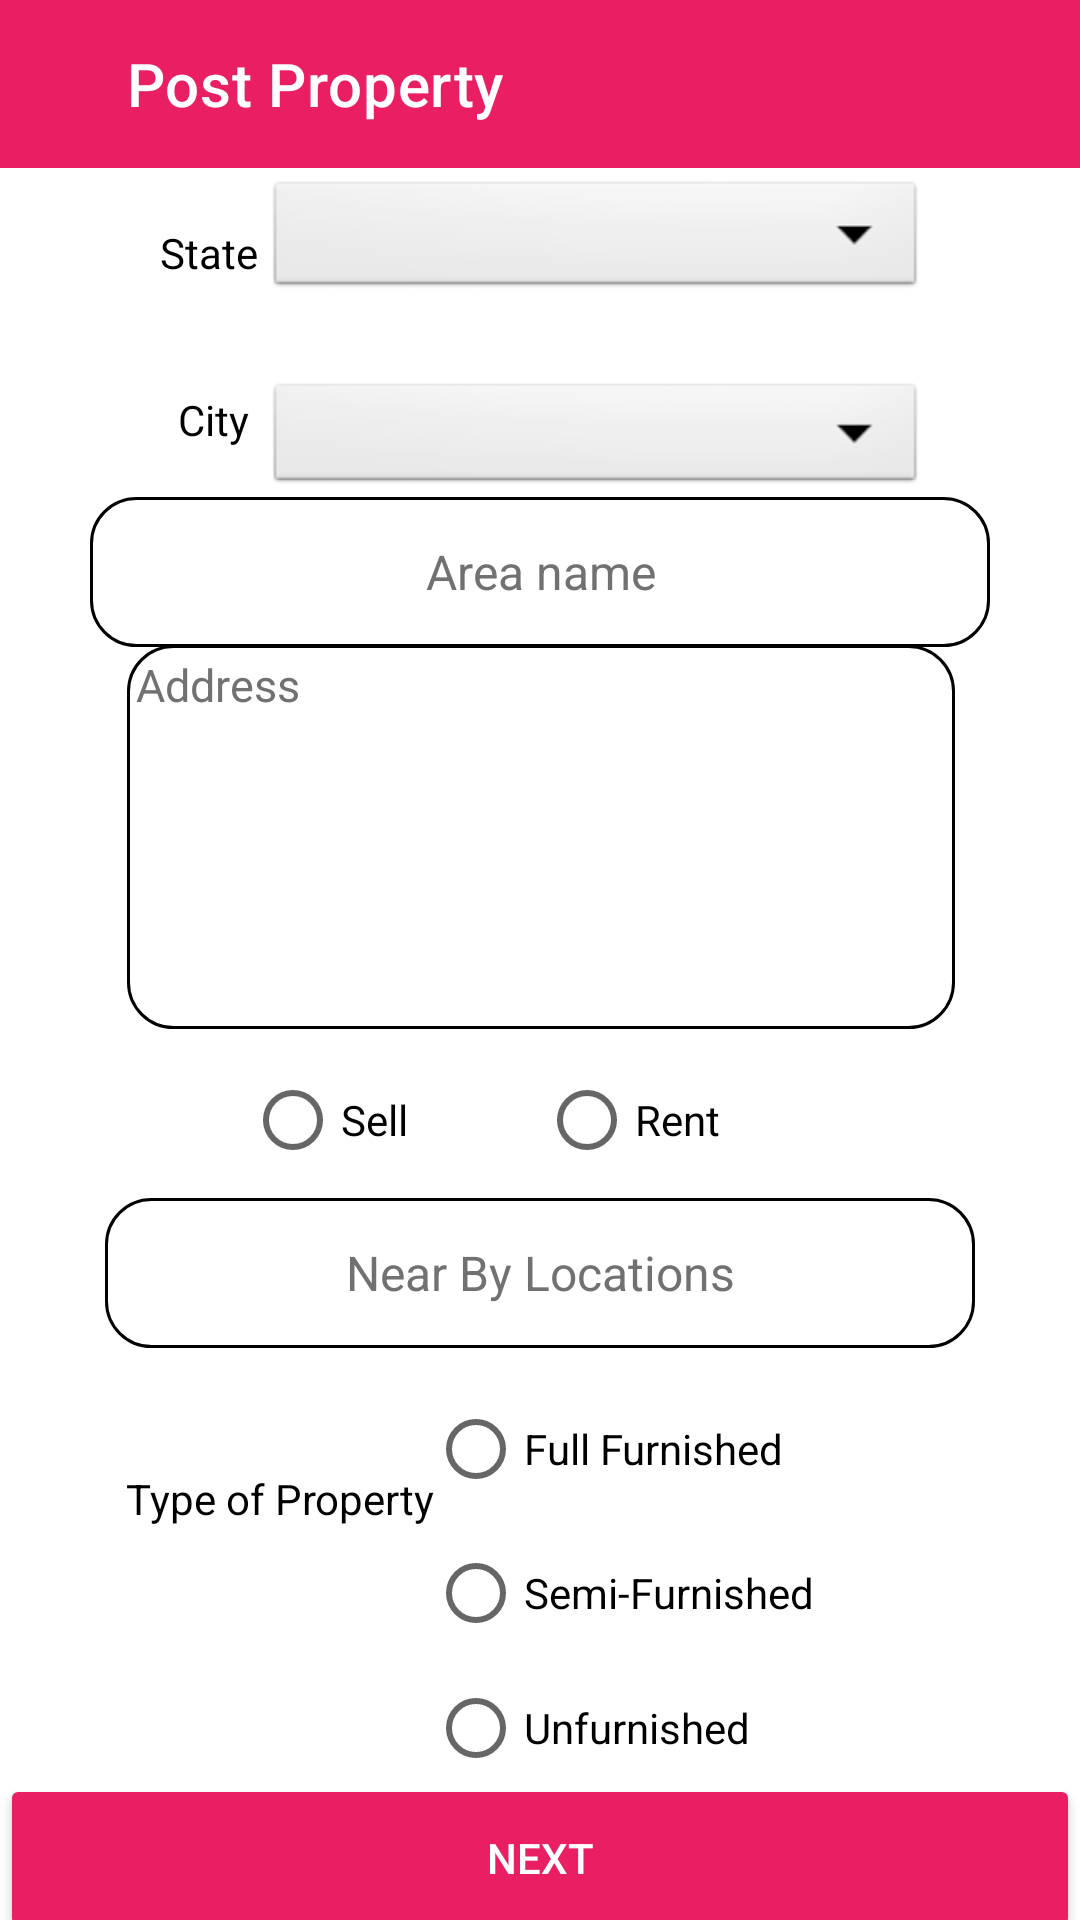

The Android layout XML behind this screen, and the referenced resources:
<!-- AndroidManifest.xml: application theme Theme.Try_home -->
<!-- res/layout/activity_post_prop_form.xml -->
<?xml version="1.0" encoding="utf-8"?>
<androidx.constraintlayout.widget.ConstraintLayout xmlns:android="http://schemas.android.com/apk/res/android"
    xmlns:app="http://schemas.android.com/apk/res-auto"
    xmlns:tools="http://schemas.android.com/tools"
    android:layout_width="match_parent"
    android:background="@color/white"
    android:layout_height="match_parent"
    tools:context=".Post_prop_form">

    <androidx.appcompat.widget.Toolbar
        android:id="@+id/toolbar"
        android:layout_width="match_parent"
        android:layout_height="wrap_content"
        android:background="?attr/colorPrimary"
        android:minHeight="?attr/actionBarSize"
        android:backgroundTint="#E91E63"
        app:titleTextColor="@color/white"
        android:theme="?attr/actionBarTheme"
        app:title="     Post Property"
        tools:ignore="MissingConstraints" />

    <androidx.constraintlayout.widget.ConstraintLayout
        android:layout_width="match_parent"
        android:layout_height="match_parent"
        tools:layout_editor_absoluteX="16dp"
        tools:layout_editor_absoluteY="38dp">

        <Spinner
            android:id="@+id/spin_state"
            android:layout_width="220dp"
            android:layout_height="42dp"
            android:layout_gravity="center"
            android:spinnerMode="dropdown"
            style="@android:style/Widget.Spinner.DropDown"
            android:gravity="center"
            android:textColorHint="@color/black"
            app:layout_constraintBottom_toTopOf="@+id/ed_address"
            app:layout_constraintEnd_toEndOf="parent"
            app:layout_constraintHorizontal_bias="0.634"
            app:layout_constraintStart_toStartOf="parent"
            android:textColor="@color/black"
            app:layout_constraintTop_toTopOf="parent"
            app:layout_constraintVertical_bias="0.34"
            tools:ignore="MissingConstraints" />

        <Spinner
            android:id="@+id/spin_city"
            android:layout_width="220dp"
            android:layout_height="40dp"
            app:layout_constraintBottom_toBottomOf="parent"
            app:layout_constraintEnd_toEndOf="parent"
            app:layout_constraintHorizontal_bias="0.634"
            app:layout_constraintStart_toStartOf="parent"
            app:layout_constraintTop_toBottomOf="@+id/spin_state"
            android:gravity="center"
            style="@android:style/Widget.Spinner.DropDown"
            android:layout_gravity="center"
            android:textColorHint="@color/black"
            android:textColor="@color/black"
            android:spinnerMode="dropdown"
            app:layout_constraintVertical_bias="0.051" />

        

        <TextView
            android:id="@+id/txt_state"
            android:layout_width="wrap_content"
            android:layout_height="wrap_content"
            android:text="State"
            android:textColor="@color/black"
            app:layout_constraintBottom_toBottomOf="parent"
            app:layout_constraintEnd_toEndOf="parent"
            app:layout_constraintHorizontal_bias="0.163"
            app:layout_constraintStart_toStartOf="parent"
            app:layout_constraintTop_toTopOf="parent"
            app:layout_constraintVertical_bias="0.12"
            tools:ignore="MissingConstraints" />

        <TextView
            android:id="@+id/txt_type_house"
            android:layout_width="wrap_content"
            android:layout_height="wrap_content"
            android:text="Type of Property"
            android:textColor="@color/black"
            app:layout_constraintBottom_toBottomOf="parent"
            app:layout_constraintEnd_toEndOf="parent"
            app:layout_constraintHorizontal_bias="0.163"
            app:layout_constraintStart_toStartOf="parent"
            app:layout_constraintTop_toTopOf="parent"
            app:layout_constraintVertical_bias="0.789"
            tools:ignore="MissingConstraints" />

        <LinearLayout
            android:layout_width="wrap_content"
            android:orientation="horizontal"
            android:layout_height="wrap_content"
            tools:ignore="MissingConstraints">

        </LinearLayout>

        <TextView
            android:id="@+id/txt_city"
            android:textColor="@color/black"
            android:layout_width="wrap_content"
            android:layout_height="wrap_content"
            android:text="City"
            app:layout_constraintBottom_toBottomOf="parent"
            app:layout_constraintEnd_toEndOf="parent"
            app:layout_constraintHorizontal_bias="0.176"
            app:layout_constraintStart_toStartOf="parent"
            app:layout_constraintTop_toTopOf="parent"
            app:layout_constraintVertical_bias="0.21"
            tools:ignore="MissingConstraints" />

        <EditText
            android:id="@+id/ed_address"
            android:layout_width="276dp"
            android:layout_height="128dp"
            android:ems="10"
            android:hint="Address"
            android:gravity="start"
            android:textSize="15dp"
            android:layout_gravity="center"
            android:textColorHint="#737070"
            android:background="@drawable/round_border"
            android:textColor="@color/black"
            android:inputType="textMultiLine"
            app:layout_constraintBottom_toBottomOf="parent"
            app:layout_constraintEnd_toEndOf="parent"
            app:layout_constraintHorizontal_bias="0.503"
            app:layout_constraintStart_toStartOf="parent"
            app:layout_constraintTop_toTopOf="parent"
            app:layout_constraintVertical_bias="0.42" />

        <EditText
            android:id="@+id/ed_area"
            android:layout_width="300dp"
            android:layout_height="50dp"
            android:ems="10"
            android:gravity="center"
            android:layout_gravity="center"
            android:textColorHint="#737070"
            android:background="@drawable/round_border"
            android:hint="Area name"
            android:textSize="16dp"
            android:inputType="textPersonName"
            android:textColor="@color/black"
            app:layout_constraintBottom_toTopOf="@+id/ed_address"
            app:layout_constraintEnd_toEndOf="parent"
            app:layout_constraintStart_toStartOf="parent"
            app:layout_constraintTop_toBottomOf="@+id/spin_city"
            tools:ignore="MissingConstraints" />

        <EditText
            android:id="@+id/ed_nearby"
            android:layout_width="290dp"
            android:layout_height="50dp"
            android:ems="10"
            android:gravity="center"
            android:layout_gravity="center"
            android:textColorHint="#737070"
            android:background="@drawable/round_border"
            android:hint="Near By Locations"
            android:inputType="textPersonName"
            android:textSize="16dp"
            android:textColor="@color/black"
            app:layout_constraintBottom_toBottomOf="parent"
            app:layout_constraintEnd_toEndOf="parent"
            app:layout_constraintStart_toStartOf="parent"
            app:layout_constraintTop_toBottomOf="@+id/ed_address"
            app:layout_constraintVertical_bias="0.228"
            tools:ignore="MissingConstraints" />

        <Button
            android:id="@+id/btn_next"
            android:layout_width="match_parent"
            android:backgroundTint="#E91E63"
            android:textColor="@color/white"
            android:layout_height="56dp"
            android:text="Next"
            app:layout_constraintBottom_toBottomOf="parent"
            app:layout_constraintEnd_toEndOf="parent"
            app:layout_constraintHorizontal_bias="0.849"
            app:layout_constraintStart_toStartOf="parent"
            app:layout_constraintTop_toBottomOf="@+id/rg_furn_type"
            app:layout_constraintVertical_bias="0.437" />

        <RadioGroup
            android:id="@+id/rg_furn_type"
            android:layout_width="174dp"
            android:layout_height="138dp"
            app:layout_constraintBottom_toBottomOf="parent"
            app:layout_constraintEnd_toEndOf="parent"
            app:layout_constraintHorizontal_bias="0.767"
            app:layout_constraintStart_toStartOf="parent"
            app:layout_constraintTop_toBottomOf="@+id/ed_nearby"
            app:layout_constraintVertical_bias="0.183"
            tools:ignore="MissingConstraints">

            <RadioButton
                android:id="@+id/rb_Furnished"
                android:layout_width="match_parent"
                android:layout_height="wrap_content"
                android:text="Full Furnished"
                android:textColor="@color/black" />

            <RadioButton
                android:id="@+id/rb_semi_furn"
                android:layout_width="match_parent"
                android:layout_height="wrap_content"
                android:text="Semi-Furnished"
                android:textColor="@color/black" />

            <RadioButton
                android:id="@+id/rb_unfurn"
                android:layout_width="match_parent"
                android:layout_height="wrap_content"
                android:text="Unfurnished"
                android:textColor="@color/black" />
        </RadioGroup>

        <RadioGroup
            android:id="@+id/rg_what"
            android:layout_width="220dp"
            android:layout_height="34dp"
            android:orientation="horizontal"
            app:layout_constraintBottom_toTopOf="@+id/ed_nearby"
            app:layout_constraintEnd_toEndOf="parent"
            app:layout_constraintHorizontal_bias="0.583"
            app:layout_constraintStart_toStartOf="parent"
            app:layout_constraintTop_toBottomOf="@+id/ed_address"
            app:layout_constraintVertical_bias="0.6"
            tools:ignore="MissingConstraints">

            <RadioButton
                android:id="@+id/rb_sell"
                android:layout_width="98dp"
                android:layout_height="match_parent"
                android:text="Sell"
                android:textColor="@color/black"
                app:layout_constraintBottom_toBottomOf="parent"
                app:layout_constraintEnd_toEndOf="parent"
                app:layout_constraintStart_toStartOf="parent"
                app:layout_constraintTop_toBottomOf="@+id/ed_address"
                app:layout_constraintVertical_bias="0.087" />

            <RadioButton
                android:id="@+id/rb_rent"
                android:layout_width="match_parent"
                android:layout_height="30dp"
                android:text="Rent"
                android:textColor="@color/black" />

        </RadioGroup>


    </androidx.constraintlayout.widget.ConstraintLayout>


</androidx.constraintlayout.widget.ConstraintLayout>
<!-- resources referenced by this layout -->
<resources>
  <color name="black">#FF000000</color>
  <color name="white">#FFFFFFFF</color>
  <!-- drawable round_border (drawable) -->
  <shape xmlns:android="http://schemas.android.com/apk/res/android"
      android:shape="rectangle">
      <padding
          android:bottom="3dp"
          android:left="3dp"
          android:right="3dp"
          android:top="3dp" />
  
      <stroke
          android:width="1dp"
          android:color="@color/black" />
  
      <corners
          android:radius="15dp" />
  
      <size
          android:width="110dp"
  
          android:height="110dp" />
  </shape>
  <style name="Theme.Try_home" parent="Theme.MaterialComponents.DayNight.NoActionBar">
          
          <item name="colorPrimary">@color/my_blue</item> // appbar back groud
          <item name="colorPrimaryVariant">@color/white</item>
          <item name="colorOnPrimary">@color/white</item>
          
          <item name="colorSecondary">@color/teal_200</item>
          <item name="colorSecondaryVariant">@color/teal_700</item>
          <item name="colorOnSecondary">@color/black</item>
          
          <item name="android:statusBarColor">@color/black</item>
          
      </style>
  <color name="my_blue">#2068A5</color>
  <color name="teal_200">#FF03DAC5</color>
  <color name="teal_700">#FF018786</color>
</resources>
